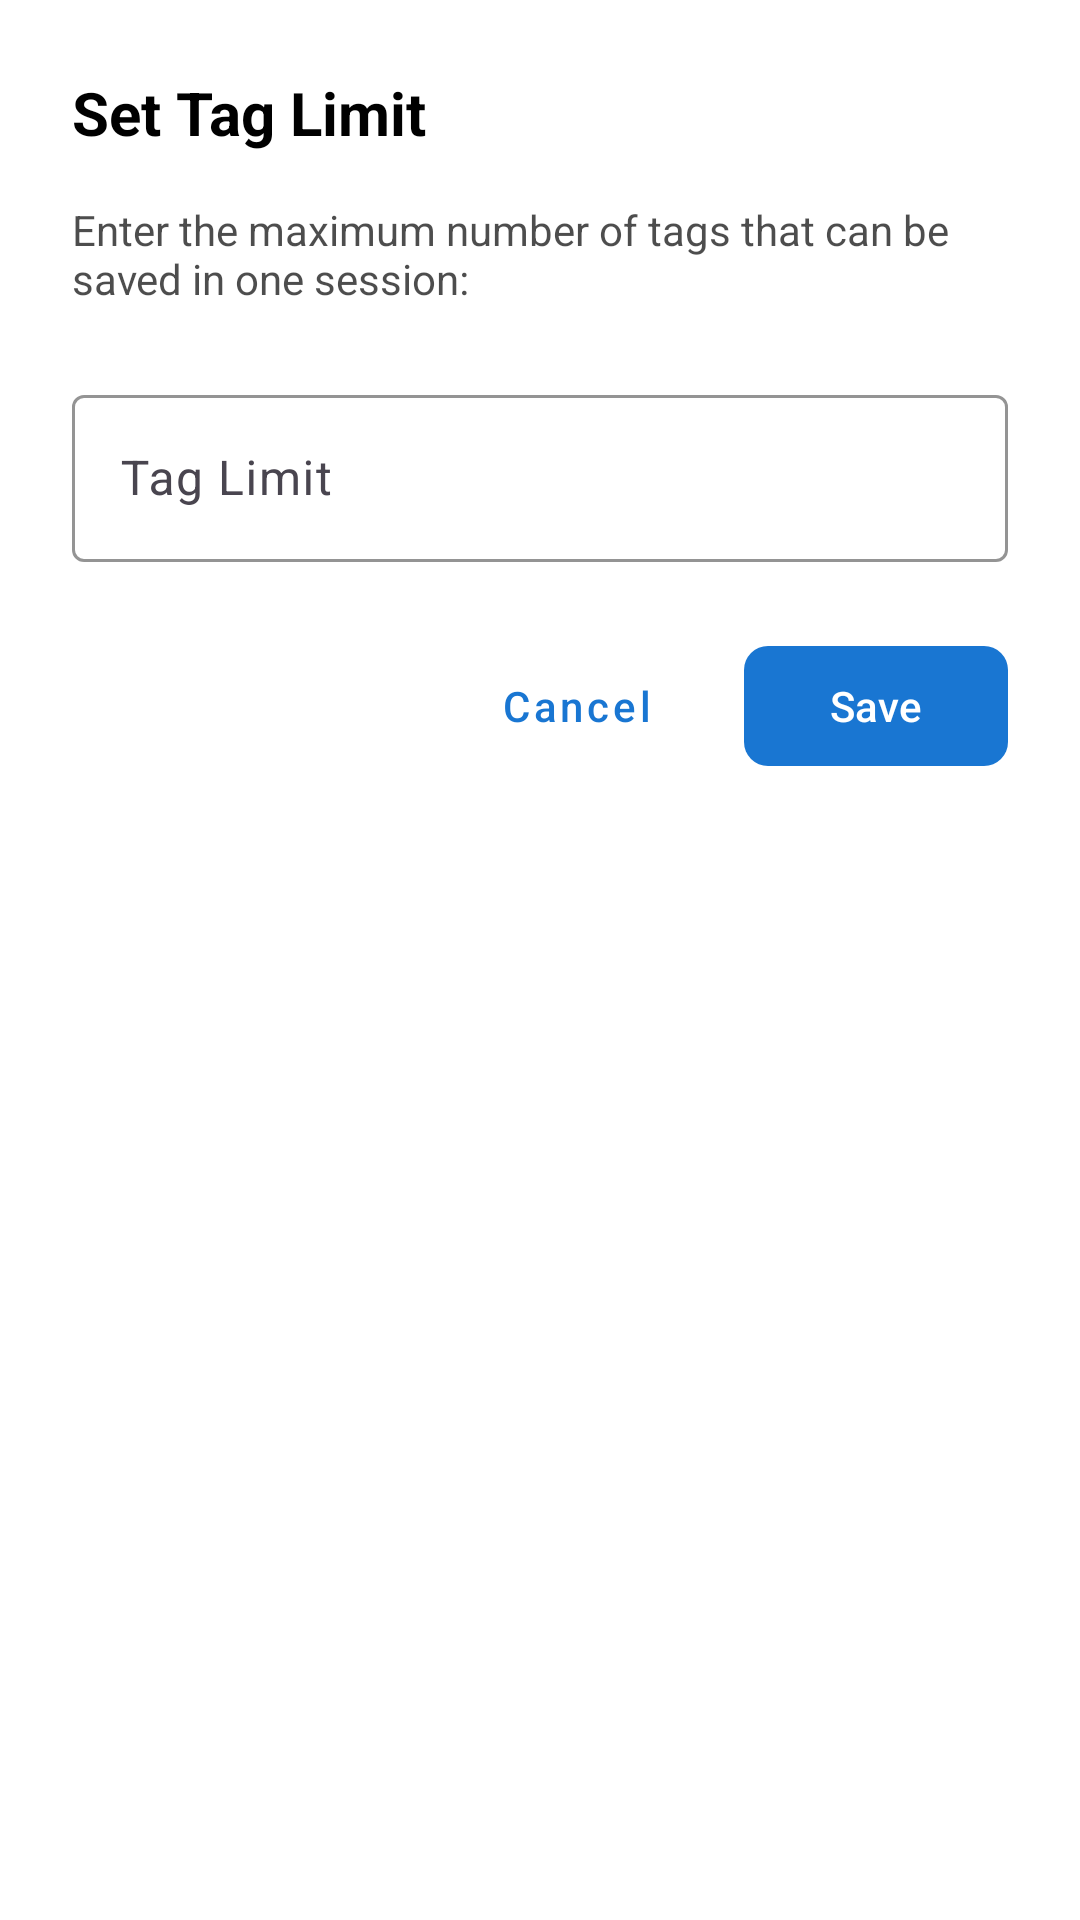

The Android layout XML behind this screen, and the referenced resources:
<!-- AndroidManifest.xml: application theme Theme.RFID_Demo -->
<!-- res/layout/dialog_set_limit.xml -->
<?xml version="1.0" encoding="utf-8"?>
<LinearLayout xmlns:android="http://schemas.android.com/apk/res/android"
    xmlns:app="http://schemas.android.com/apk/res-auto"
    android:layout_width="match_parent"
    android:layout_height="wrap_content"
    android:orientation="vertical"
    android:padding="24dp"
    android:background="?attr/colorSurface">

    <TextView
        android:layout_width="wrap_content"
        android:layout_height="wrap_content"
        android:text="Set Tag Limit"
        android:textSize="20sp"
        android:textStyle="bold"
        android:textColor="?attr/colorOnSurface"
        android:layout_marginBottom="16dp" />

    <TextView
        android:layout_width="wrap_content"
        android:layout_height="wrap_content"
        android:text="Enter the maximum number of tags that can be saved in one session:"
        android:textSize="14sp"
        android:textColor="?attr/colorOnSurface"
        android:alpha="0.7"
        android:layout_marginBottom="24dp" />

    <com.google.android.material.textfield.TextInputLayout
        android:layout_width="match_parent"
        android:layout_height="wrap_content"
        android:layout_marginBottom="24dp"
        app:boxStrokeColor="?attr/colorPrimary"
        app:hintTextColor="?attr/colorOnSurface">

        <com.google.android.material.textfield.TextInputEditText
            android:id="@+id/editTextLimit"
            android:layout_width="match_parent"
            android:layout_height="wrap_content"
            android:hint="Tag Limit"
            android:inputType="number"
            android:textSize="16sp" />

    </com.google.android.material.textfield.TextInputLayout>

    <LinearLayout
        android:layout_width="match_parent"
        android:layout_height="wrap_content"
        android:orientation="horizontal"
        android:gravity="end">

        <com.google.android.material.button.MaterialButton
            android:id="@+id/buttonCancel"
            android:layout_width="wrap_content"
            android:layout_height="wrap_content"
            android:text="Cancel"
            android:textAllCaps="false"
            android:layout_marginEnd="12dp"
            style="@style/Widget.MaterialComponents.Button.TextButton" />

        <com.google.android.material.button.MaterialButton
            android:id="@+id/buttonSave"
            android:layout_width="wrap_content"
            android:layout_height="wrap_content"
            android:text="Save"
            android:textAllCaps="false"
            app:cornerRadius="8dp" />

    </LinearLayout>

</LinearLayout>
<!-- resources referenced by this layout -->
<resources>
  <style name="Theme.RFID_Demo" parent="Base.Theme.RFID_Demo" />
  <style name="Base.Theme.RFID_Demo" parent="Theme.Material3.DayNight.NoActionBar">
          
          <item name="colorPrimary">@color/primary_blue</item>
          <item name="colorPrimaryVariant">@color/primary_blue_variant</item>
          <item name="colorOnPrimary">@color/colorOnPrimary</item>
          
          <item name="colorSecondary">@color/teal</item>
          <item name="colorSecondaryVariant">@color/teal_variant</item>
          <item name="colorOnSecondary">@color/colorOnSecondary</item>
          
          <item name="colorSurface">@color/colorSurface</item>
          <item name="colorOnSurface">@color/colorOnSurface</item>
          <item name="android:colorBackground">@color/colorBackground</item>
          <item name="colorOnBackground">@color/colorOnBackground</item>
          
          <item name="colorError">@color/colorError</item>
          <item name="colorOnError">@color/colorOnError</item>
          
          <item name="android:statusBarColor">?attr/colorPrimaryVariant</item>
      </style>
  <color name="primary_blue">#1976D2</color>
  <color name="primary_blue_variant">#1565C0</color>
  <color name="colorOnPrimary">#FFFFFF</color>
  <color name="teal">#009688</color>
  <color name="teal_variant">#00897B</color>
  <color name="colorOnSecondary">#FFFFFF</color>
  <color name="colorSurface">#FFFFFF</color>
  <color name="colorOnSurface">#FF000000</color>
  <color name="colorBackground">#F5F7FA</color>
  <color name="colorOnBackground">#FF000000</color>
  <color name="colorError">#D32F2F</color>
  <color name="colorOnError">#FFFFFF</color>
</resources>
